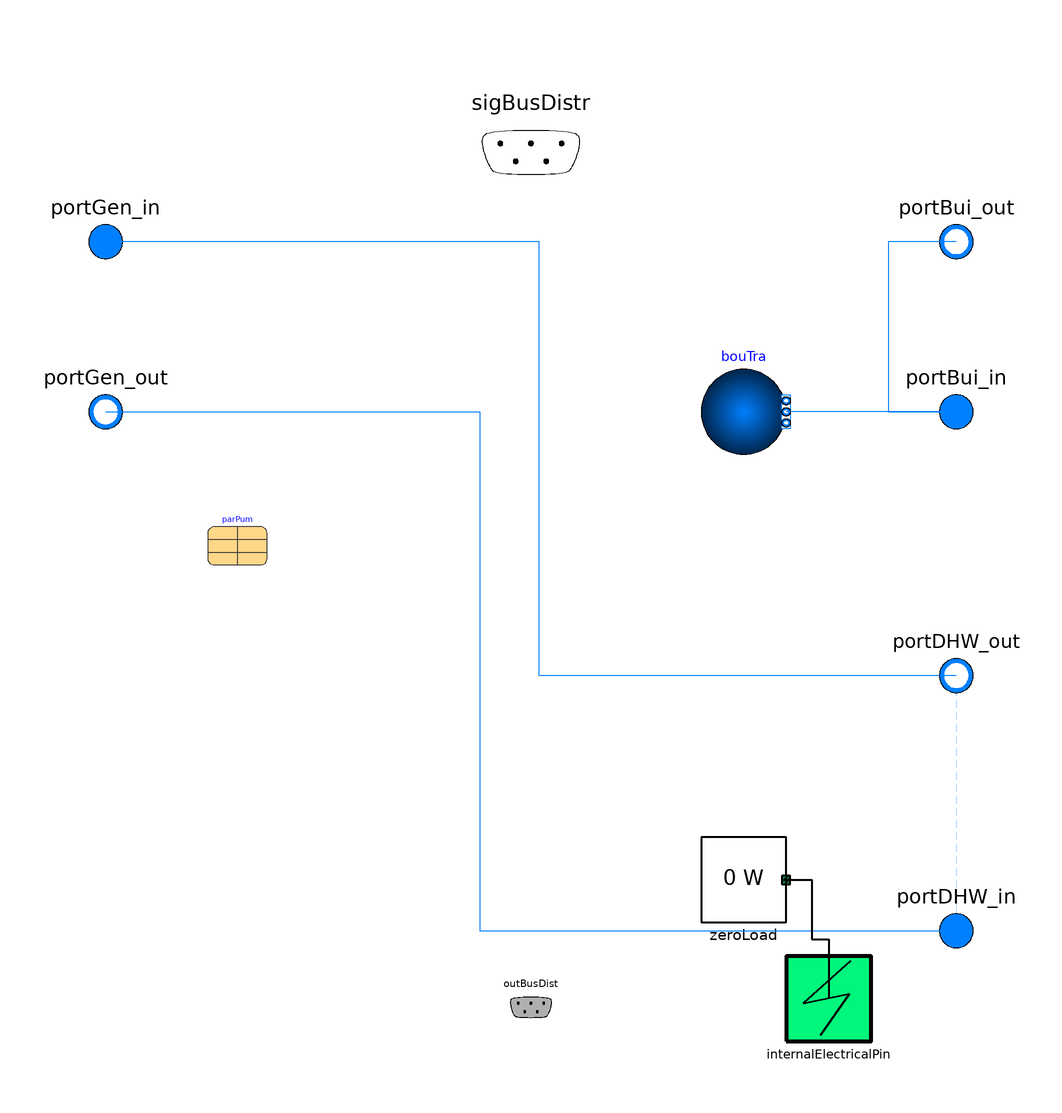

Above is the diagram view of the following Modelica model: its components placed by their Placement annotations and its connect equations drawn as lines.

model DHWOnly "Only loads DHW"
  extends BaseClasses.PartialDistribution(
    final VStoDHW=0,
    final fFullSto=0,
    final dpDHW_nominal=0,
    final QDHWStoLoss_flow=0,
    final designType=BESMod.Systems.Hydraulical.Distribution.Types.DHWDesignType.NoStorage,
    nParallelDem=1,
    final dTTraDHW_nominal=0,
    final QLoss_flow_nominal=f_design .* Q_flow_nominal .- Q_flow_nominal,
    final f_design=fill(1, nParallelDem),
    final dTLoss_nominal=fill(0, nParallelDem),
    final TSup_nominal=TDem_nominal .+ dTLoss_nominal .+ dTTra_nominal,
    redeclare package MediumGen = Medium,
    redeclare package MediumDHW = Medium,
    final dTTra_nominal=fill(0, nParallelDem),
    final nParallelSup=1);
  replaceable parameter
    BESMod.Systems.RecordsCollection.Movers.MoverBaseDataDefinition parPum
    "Parameters for pump" annotation (
    Dialog(group="Component data"),
    choicesAllMatching=true,
    Placement(transformation(extent={{-76,4},{-62,16}})));
  IBPSA.Fluid.Sources.Boundary_pT bouTra(
    redeclare package Medium = Medium,
    final p=p_start,
    final T=T_start,
    final nPorts=1)
    "Pressure boundary for disabled transfer system to avoid singularity"
    annotation (Placement(transformation(
        extent={{-10,-10},{10,10}},
        rotation=0,
        origin={50,40})));
  Utilities.Electrical.ZeroLoad             zeroLoad
    annotation (Placement(transformation(
        extent={{-10,-10},{10,10}},
        rotation=0,
        origin={50,-70})));
equation
  connect(portDHW_out, portGen_in[1]) annotation (Line(points={{100,-22},{2,-22},
          {2,80},{-100,80}}, color={0,127,255}));
  connect(portBui_out, portBui_in) annotation (Line(points={{100,80},{84,80},{
          84,40},{100,40}}, color={0,127,255}));
  connect(portBui_in[1], bouTra.ports[1])
    annotation (Line(points={{100,40},{60,40}}, color={0,127,255}));
  connect(portGen_out[1], portDHW_in) annotation (Line(points={{-100,40},{-12,40},
          {-12,-82},{100,-82}}, color={0,127,255}));
  connect(zeroLoad.internalElectricalPin, internalElectricalPin) annotation (
      Line(
      points={{60,-70},{66,-70},{66,-84},{70,-84},{70,-98}},
      color={0,0,0},
      thickness=1));
end DHWOnly;